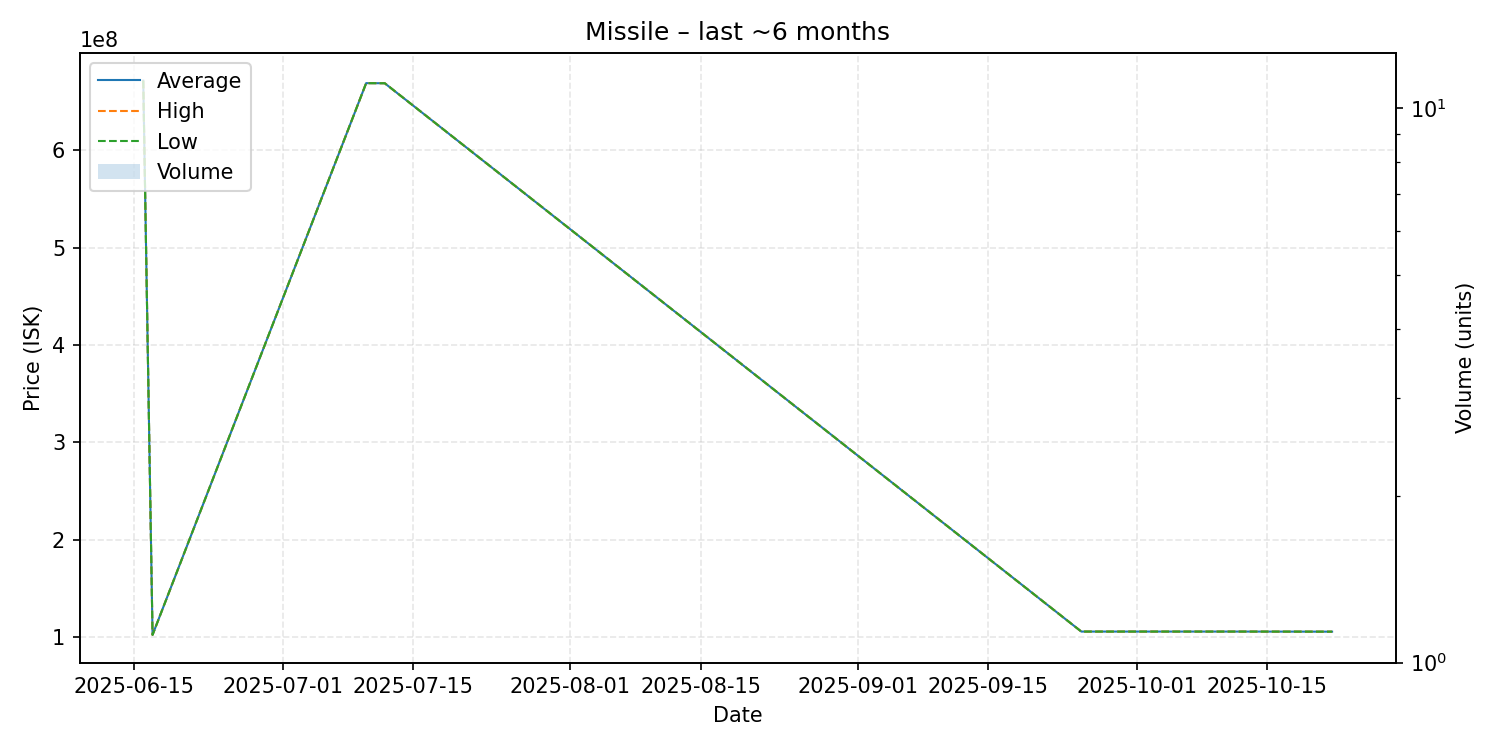

Source data for this figure (header and first rows):
date, average, highest, lowest, order_count, volume
2025-06-16, 671500000, 671500000, 671500000, 1, 1
2025-06-17, 102000000, 102000000, 102000000, 1, 1
2025-07-10, 669000000, 669000000, 669000000, 1, 1
2025-07-12, 668900000, 668900000, 668900000, 1, 1
2025-09-25, 105400000, 105400000, 105400000, 1, 1
2025-10-12, 105400000, 105400000, 105400000, 1, 1
2025-10-22, 105300000, 105300000, 105300000, 1, 1
